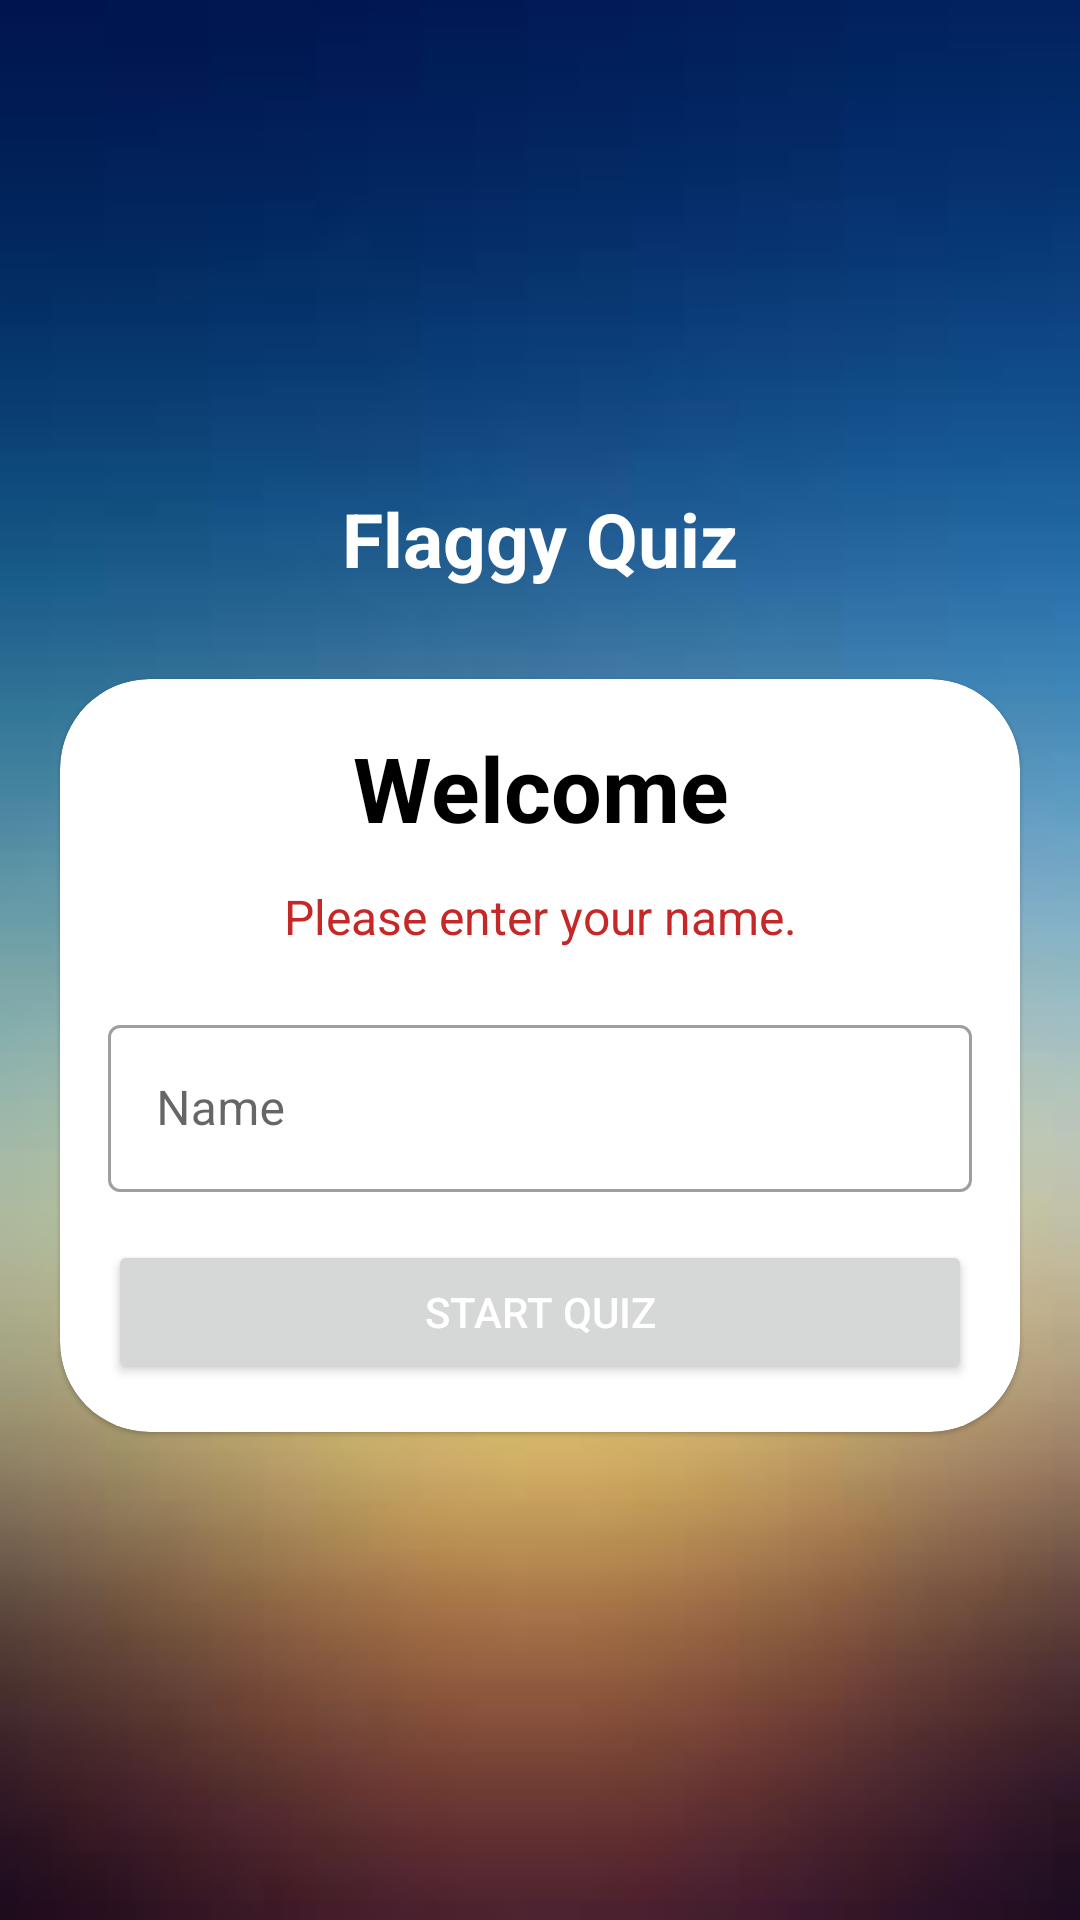

The Android layout XML behind this screen, and the referenced resources:
<!-- AndroidManifest.xml: application theme Theme.FlaggyQuiz -->
<!-- res/layout/activity_main.xml -->
<?xml version="1.0" encoding="utf-8"?>
<LinearLayout xmlns:android="http://schemas.android.com/apk/res/android"
    xmlns:app="http://schemas.android.com/apk/res-auto"
    xmlns:tools="http://schemas.android.com/tools"
    android:layout_width="match_parent"
    android:layout_height="match_parent"
    android:background="@drawable/and_bg"
    tools:context=".MainActivity"
    android:gravity="center"
    android:orientation="vertical">

    <TextView
        android:layout_width="match_parent"
        android:layout_height="wrap_content"
        android:text="@string/flaggy_quiz"
        android:textSize="25sp"
        android:textStyle="bold"
        android:gravity="center"
        android:textColor="@color/white"
        android:layout_marginBottom="30dp"/>

    <com.google.android.material.card.MaterialCardView
        android:layout_width="match_parent"
        android:layout_height="wrap_content"
        android:background="@color/white"
        android:layout_marginStart="20dp"
        android:layout_marginEnd="20dp"
        app:cardCornerRadius="30dp">
        <LinearLayout
            android:layout_width="match_parent"
            android:layout_height="wrap_content"
            android:layout_margin="16dp"
            android:orientation="vertical">
            <TextView
                android:layout_width="match_parent"
                android:layout_height="wrap_content"
                android:text="Welcome"
                android:textSize="30sp"
                android:textStyle="bold"
                android:gravity="center"
                android:textColor="@color/black" />
            <TextView
                android:layout_width="match_parent"
                android:layout_height="wrap_content"
                android:text="@string/enter_name"
                android:textSize="16sp"
                android:gravity="center"
                android:layout_marginTop="12dp"
                android:textColor="#C62828" />

            <com.google.android.material.textfield.TextInputLayout
                android:layout_width="match_parent"
                android:layout_height="wrap_content"
                style="@style/Widget.MaterialComponents.TextInputLayout.OutlinedBox"
                android:layout_marginTop="20dp"
                >

                <androidx.appcompat.widget.AppCompatEditText
                    android:id="@+id/name"
                    android:layout_width="match_parent"
                    android:layout_height="wrap_content"
                    android:hint="@string/input_hint"
                    android:inputType="textCapWords"
                    android:textColor="#F06292">

                </androidx.appcompat.widget.AppCompatEditText>

            </com.google.android.material.textfield.TextInputLayout>
            <Button
                android:id="@+id/btn_start"
                android:layout_width="match_parent"
                android:layout_height="wrap_content"
                android:text="Start Quiz"
                android:textColor="@color/white"
                android:layout_marginTop="16dp"
                >

            </Button>
        </LinearLayout>

    </com.google.android.material.card.MaterialCardView>

</LinearLayout>
<!-- resources referenced by this layout -->
<resources>
  <!-- drawable and_bg: jpg bitmap (drawable, 2209 bytes) -->
  <string name="enter_name">Please enter your name.</string>
  <string name="flaggy_quiz">Flaggy Quiz</string>
  <string name="input_hint">Name</string>
  <style name="Theme.FlaggyQuiz" parent="Theme.MaterialComponents.DayNight.NoActionBar">
          
          <item name="colorPrimary">@color/purple_500</item>
          <item name="colorPrimaryVariant">@color/purple_700</item>
          <item name="colorOnPrimary">@color/white</item>
          
          <item name="colorSecondary">@color/teal_200</item>
          <item name="colorSecondaryVariant">@color/teal_700</item>
          <item name="colorOnSecondary">@color/black</item>
          
          <item name="android:windowTranslucentStatus">?attr/colorOnPrimary</item>
          <item name="statusBarForeground">?attr/colorOnSecondary</item>
  
          
  
      </style>
  <!-- not gathered from this repository: default colours our renderer supplied (Android Studio template values) -->
  <color name="purple_500">#FF6200EE</color>
  <color name="purple_700">#FF3700B3</color>
  <color name="teal_200">#FF03DAC5</color>
  <color name="teal_700">#FF018786</color>
  <color name="black">#FF000000</color>
  <color name="white">#FFFFFFFF</color>
</resources>
